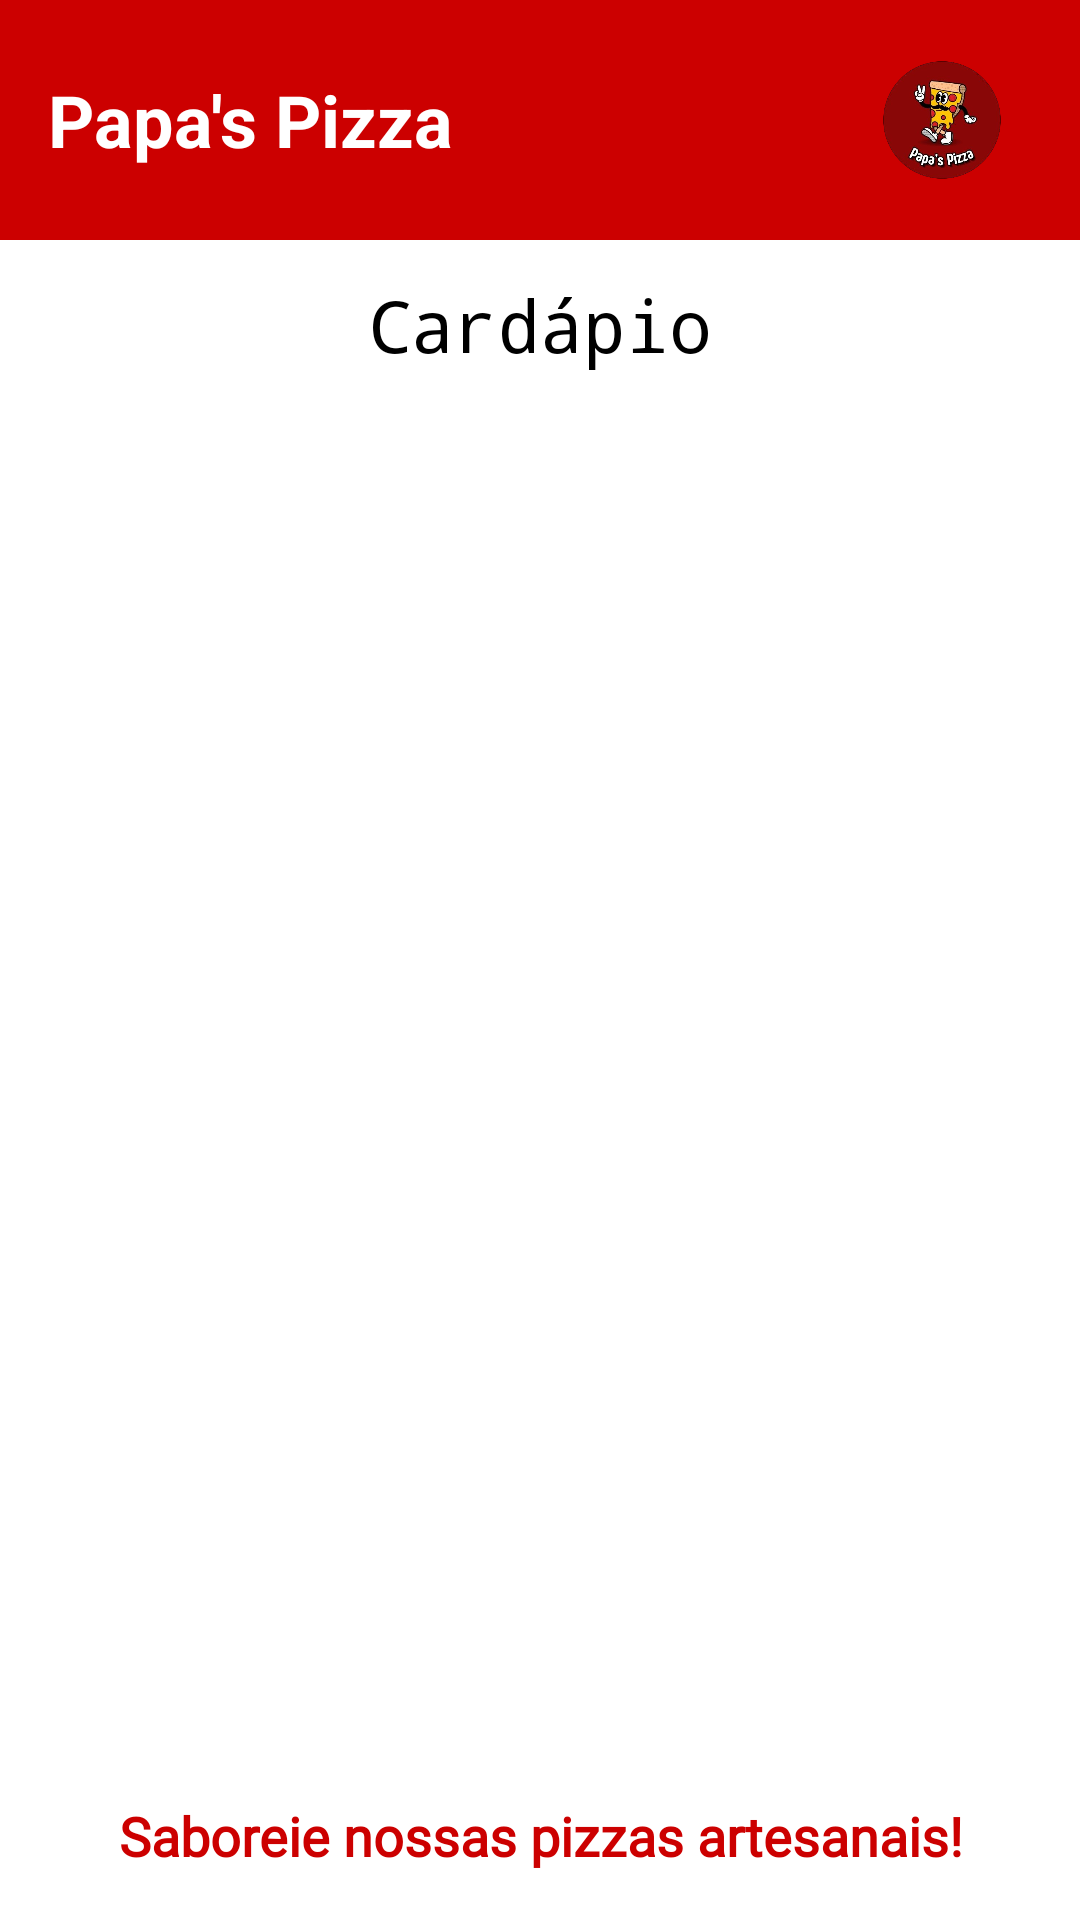

Produce the Android XML layout that renders to this screen, including the resource entries it uses.
<!-- AndroidManifest.xml: application theme Theme.MyApplication -->
<!-- res/layout/fragment_home.xml -->
<?xml version="1.0" encoding="utf-8"?>
<androidx.constraintlayout.widget.ConstraintLayout xmlns:android="http://schemas.android.com/apk/res/android"
    xmlns:app="http://schemas.android.com/apk/res-auto"
    xmlns:tools="http://schemas.android.com/tools"
    android:layout_width="match_parent"
    android:layout_height="match_parent"
    android:background="#FFFFFF"
    tools:context=".ui.home.HomeFragment">

    <LinearLayout
        android:id="@+id/topBar"
        android:layout_width="match_parent"
        android:layout_height="80dp"
        android:background="@android:color/holo_red_dark"
        android:gravity="center_vertical"
        android:orientation="horizontal"
        android:paddingStart="16dp"
        android:paddingEnd="16dp"
        app:layout_constraintEnd_toEndOf="parent"
        app:layout_constraintStart_toStartOf="parent"
        app:layout_constraintTop_toTopOf="parent">

        <TextView
            android:id="@+id/appTitle"
            android:layout_width="0dp"
            android:layout_height="wrap_content"
            android:layout_weight="1"
            android:fontFamily="sans-serif-bold"
            android:text="Papa's Pizza"
            android:textColor="@android:color/white"
            android:textSize="24sp"
            android:textStyle="bold" />

        <ImageView
            android:id="@+id/logo"
            android:layout_width="60dp"
            android:layout_height="60dp"
            android:src="@drawable/logo"
            tools:srcCompat="@drawable/logo" />
    </LinearLayout>

    <TextView
        android:id="@+id/textView5"
        android:layout_width="wrap_content"
        android:layout_height="wrap_content"
        android:layout_marginTop="12dp"
        android:fontFamily="monospace"
        android:text="Cardápio"
        android:textColor="#000000"
        android:textSize="24sp"
        app:layout_constraintEnd_toEndOf="parent"
        app:layout_constraintStart_toStartOf="parent"
        app:layout_constraintTop_toBottomOf="@+id/topBar" />

    <androidx.core.widget.NestedScrollView
        android:layout_width="0dp"
        android:layout_height="0dp"
        app:layout_constraintBottom_toTopOf="@+id/text_home"
        app:layout_constraintEnd_toEndOf="parent"
        app:layout_constraintStart_toStartOf="parent"
        app:layout_constraintTop_toBottomOf="@+id/textView5">

        <LinearLayout
            android:id="@+id/linearLayout"
            android:layout_width="match_parent"
            android:layout_height="wrap_content"
            android:gravity="center"
            android:orientation="vertical"
            android:padding="8dp">

            <androidx.recyclerview.widget.RecyclerView
                android:id="@+id/recyclerViewPizzas"
                android:layout_width="match_parent"
                android:layout_height="wrap_content"
                android:nestedScrollingEnabled="false"  /> </LinearLayout>
    </androidx.core.widget.NestedScrollView>

    <TextView
        android:id="@+id/text_home"
        android:layout_width="0dp"
        android:layout_height="wrap_content"
        android:layout_margin="16dp"
        android:fontFamily="@font/adlam_display"
        android:text="Saboreie nossas pizzas artesanais!"
        android:textAlignment="center"
        android:textColor="@android:color/holo_red_dark"
        android:textSize="18sp"
        android:textStyle="bold"
        app:layout_constraintBottom_toBottomOf="parent"
        app:layout_constraintEnd_toEndOf="parent"
        app:layout_constraintStart_toStartOf="parent"
        app:layout_constraintVertical_bias="0.7" />

</androidx.constraintlayout.widget.ConstraintLayout>
<!-- resources referenced by this layout -->
<resources>
  <!-- drawable logo: png bitmap (drawable, 125102 bytes) -->
  <style name="Theme.MyApplication" parent="Theme.MaterialComponents.DayNight.NoActionBar">
          <item name="android:statusBarColor">@android:color/transparent</item>
  
          
          <item name="colorPrimary">@color/myRed</item>
          <item name="colorPrimaryVariant">@color/purple_700</item>
          <item name="colorOnPrimary">@color/white</item>
          
          <item name="colorSecondary">@color/teal_200</item>
          <item name="colorSecondaryVariant">@color/teal_700</item>
          <item name="colorOnSecondary">@color/black</item>
          
  
          
      </style>
  <color name="myRed">#FF0000</color>
  <color name="purple_700">#FF3700B3</color>
  <color name="white">#FFFFFFFF</color>
  <color name="teal_200">#FF03DAC5</color>
  <color name="teal_700">#FF018786</color>
  <color name="black">#FF000000</color>
</resources>
